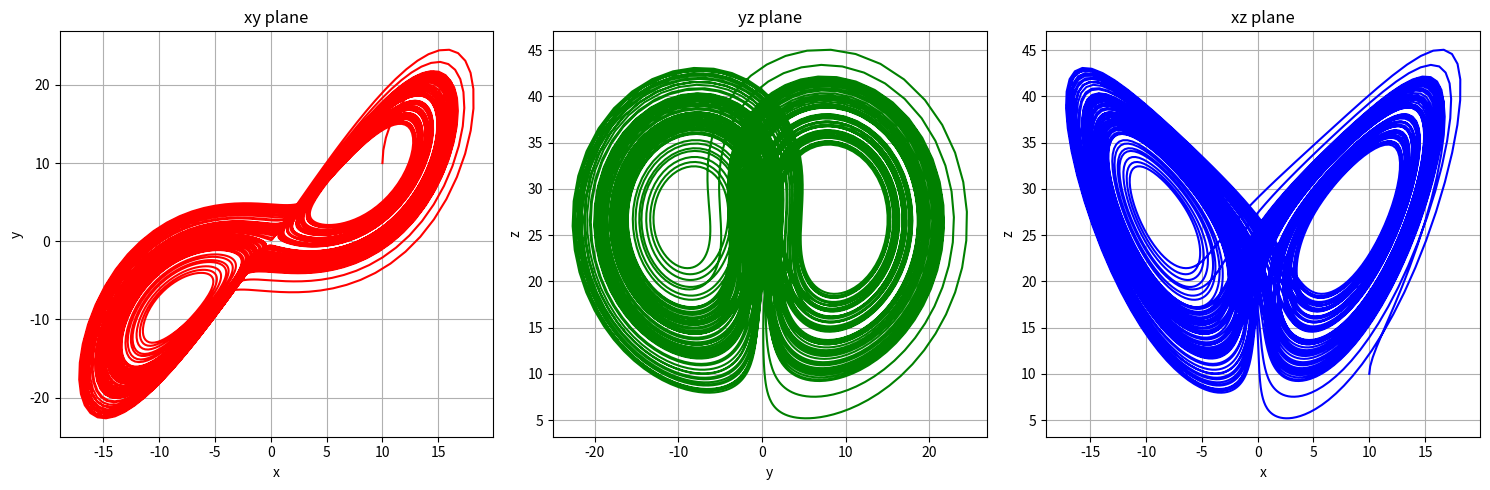
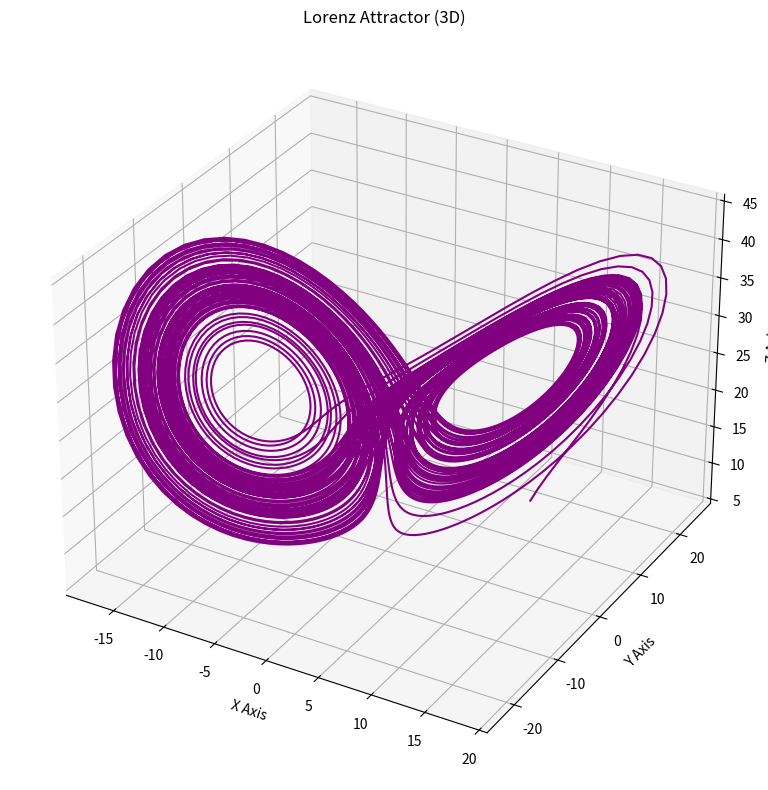

These charts were generated, in order, by the following Python code:
# lorenz_equation
# runge_kutta_method

import numpy as np
import matplotlib.pyplot as plt

def lorenz_x(x: float, y: float, sigma: float = 10) -> float :
    return sigma * (y - x)

def lorenz_y(x: float, y: float, z: float, rho: float = 28) -> float :
    return x * (rho - z) - y

def lorenz_z(x: float, y: float, z: float, beta: float = 8.0/3.0) -> float :
    return x * y - beta * z

t_0: float = 0.0
t_f: float = 100.0
del_t: float = 1e-2
N: int = round((t_f - t_0) / del_t)
t_list = np.zeros(N)
x_list = np.zeros(N)
y_list = np.zeros(N)
z_list = np.zeros(N)
t_list[0] = t_0
x_list[0] = 10.0
y_list[0] = 10.0
z_list[0] = 10.0

for i in range(N-1):
    t: float = t_list[i] + del_t
    x: float = x_list[i]
    y: float = y_list[i]
    z: float = z_list[i]

    k1 = del_t * lorenz_x(x, y)
    l1 = del_t * lorenz_y(x, y, z)
    m1 = del_t * lorenz_z(x, y, z)

    k2 = del_t * lorenz_x(x + k1 / 2.0, y + l1 / 2.0)
    l2 = del_t * lorenz_y(x + k1 / 2.0, y + l1 / 2.0, z + m1 / 2.0)
    m2 = del_t * lorenz_z(x + k1 / 2.0, y + l1 / 2.0, z + m1 / 2.0)

    k3 = del_t * lorenz_x(x + k2 / 2.0, y + l2 / 2.0)
    l3 = del_t * lorenz_y(x + k2 / 2.0, y + l2 / 2.0, z + m2 / 2.0)
    m3 = del_t * lorenz_z(x + k2 / 2.0, y + l2 / 2.0, z + m2 / 2.0)

    k4 = del_t * lorenz_x(x + k3, y + l3)
    l4 = del_t * lorenz_y(x + k3, y + l3, z + m3)
    m4 = del_t * lorenz_z(x + k3, y + l3, z + m3)

    x += (k1 + 2.0 * k2 + 2.0 * k3 + k4) / 6.0
    y += (l1 + 2.0 * l2 + 2.0 * l3 + l4) / 6.0
    z += (m1 + 2.0 * m2 + 2.0 * m3 + m4) / 6.0
    t_list[i+1] = t
    x_list[i+1] = x
    y_list[i+1] = y
    z_list[i+1] = z

# 以下はGeminiを使用して作成

# 2次元グラフの描画
fig_2d, axes = plt.subplots(1, 3, figsize=(15, 5)) # 1行3列のサブプロットを作成

# -----------------
# 1. xy 平面グラフ
# -----------------
axes[0].plot(x_list, y_list, color = "r")
axes[0].set_title("xy plane")
axes[0].set_xlabel("x")
axes[0].set_ylabel("y")
axes[0].grid(True)

# -----------------
# 2. yz 平面グラフ
# -----------------
axes[1].plot(y_list, z_list, color = "g")
axes[1].set_title("yz plane")
axes[1].set_xlabel("y")
axes[1].set_ylabel("z")
axes[1].grid(True)

# -----------------
# 3. xz 平面グラフ
# -----------------
axes[2].plot(x_list, z_list, color = "b")
axes[2].set_title("xz plane")
axes[2].set_xlabel("x")
axes[2].set_ylabel("z")
axes[2].grid(True)

plt.tight_layout() # サブプロット間のスペースを自動調整
# plt.show() # 3次元グラフと一緒に表示するためにコメントアウトするか、後に移動

# 3次元グラフの描画
fig_3d = plt.figure(figsize=(10, 8))
# 3Dプロットを追加するためにadd_subplotにprojection='3d'を指定
ax_3d = fig_3d.add_subplot(111, projection='3d') 

# -----------------
# 3次元プロット
# -----------------
# plotメソッドは、x, y, zの3つのリストを取ります
ax_3d.plot(x_list, y_list, z_list, color='purple')

# 軸ラベルの設定
ax_3d.set_xlabel("X Axis")
ax_3d.set_ylabel("Y Axis")
ax_3d.set_zlabel("Z Axis")
ax_3d.set_title("Lorenz Attractor (3D)") # ローレンツアトラクターの図を描画 

# 視点の設定 (任意)
# ax_3d.view_init(elev=20, azim=120)

plt.tight_layout() # グラフのレイアウトを調整
plt.show() # ここで全てのグラフを表示